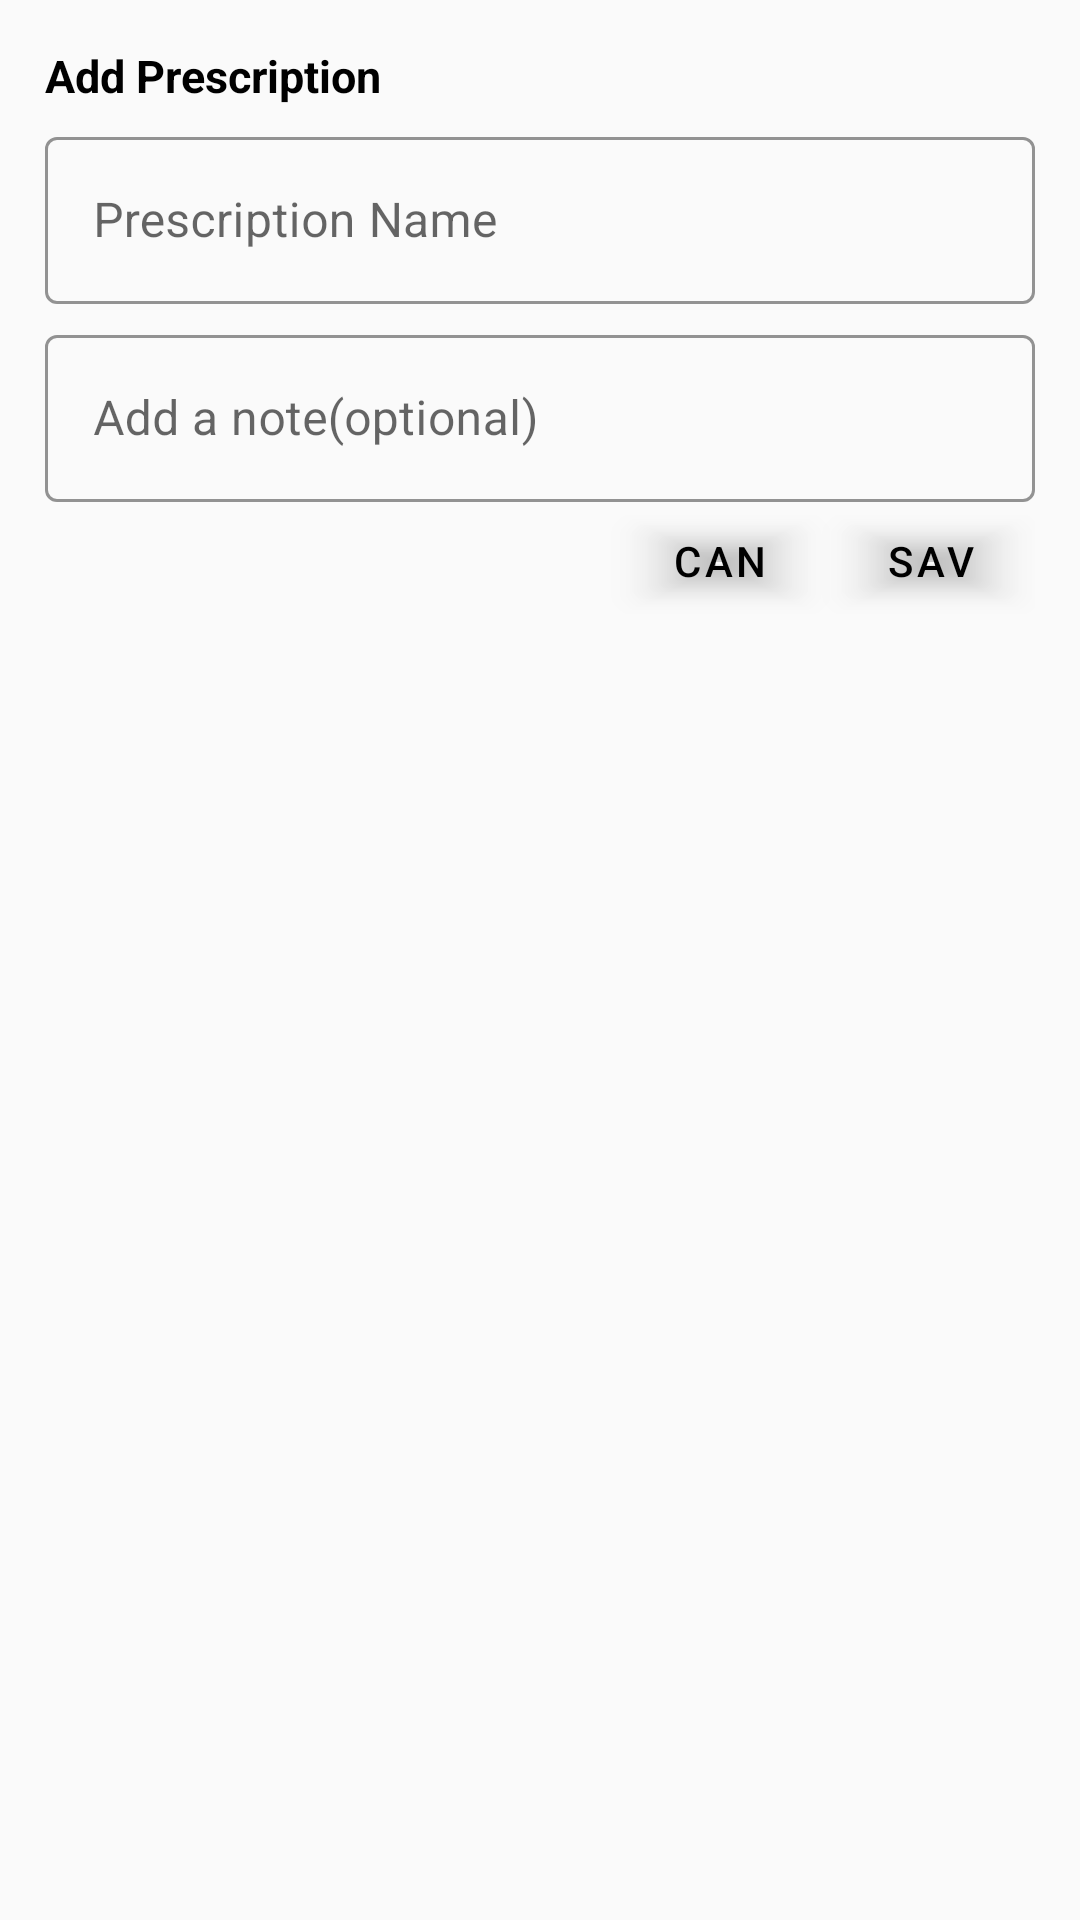

Here is an Android app screen rendered from its layout file. Give the layout XML and the strings, colors and styles it references.
<!-- AndroidManifest.xml: application theme AppTheme -->
<!-- res/layout/bottom_screen_add_prescription.xml -->
<?xml version="1.0" encoding="utf-8"?>
<LinearLayout xmlns:android="http://schemas.android.com/apk/res/android"
    xmlns:app="http://schemas.android.com/apk/res-auto"
    android:orientation="vertical" android:layout_width="match_parent"
    android:layout_height="match_parent"
    android:padding="15dp">
    <TextView
        android:layout_width="wrap_content"
        android:layout_height="wrap_content"
        android:textColor="@android:color/black"
        android:textSize="15sp"
        android:textStyle="bold"
        android:text="Add Prescription"/>

    <com.google.android.material.textfield.TextInputLayout
        android:id="@+id/ed_prescription_name"
        android:layout_width="match_parent"
        android:layout_height="wrap_content"
        android:layout_marginTop="5dp"
        app:endIconMode="clear_text"
        android:hint="Prescription Name"
        app:endIconTint="@color/black"
        app:boxStrokeColor="@color/black"
        style="@style/Widget.MaterialComponents.TextInputLayout.OutlinedBox">

        <com.google.android.material.textfield.TextInputEditText
            android:layout_width="match_parent"
            android:layout_height="match_parent"
            android:inputType="text"
            android:textColor="@color/black"/>

    </com.google.android.material.textfield.TextInputLayout>

    <com.google.android.material.textfield.TextInputLayout
        android:id="@+id/ed_prescription_desc"
        android:layout_width="match_parent"
        android:layout_height="wrap_content"
        android:layout_marginTop="5dp"
        app:endIconMode="clear_text"
        android:hint="Add a note(optional)"
        app:endIconTint="@color/black"
        app:boxStrokeColor="@color/black"
        style="@style/Widget.MaterialComponents.TextInputLayout.OutlinedBox">

        <com.google.android.material.textfield.TextInputEditText
            android:layout_width="match_parent"
            android:layout_height="match_parent"
            android:inputType="text"
            android:textColor="@color/black"/>

    </com.google.android.material.textfield.TextInputLayout>

    <LinearLayout
        android:layout_width="match_parent"
        android:layout_height="wrap_content"
        android:orientation="horizontal">

        <TextView
            android:layout_width="0dp"
            android:layout_height="wrap_content"
            android:layout_weight="1"/>

        <com.google.android.material.button.MaterialButton
            android:id="@+id/btn_cancel"
            android:layout_width="70dp"
            android:layout_height="40dp"
            android:textColor="@color/black"
            android:textAlignment="center"
            app:backgroundTint="#00000000"
            android:text="Cancel"
            android:gravity="center" />

        <com.google.android.material.button.MaterialButton
            android:id="@+id/btn_save"
            android:layout_width="70dp"
            android:layout_height="40dp"
            android:textColor="@color/black"
            app:backgroundTint="#00000000"
            android:textAlignment="center"
            android:text="Save"
            android:gravity="center" />

    </LinearLayout>

</LinearLayout>
<!-- resources referenced by this layout -->
<resources>
  <color name="black">#000</color>
  <style name="AppTheme" parent="Theme.MaterialComponents.Light.NoActionBar.Bridge">
          
          <item name="colorPrimary">@color/colorPrimary</item>
          <item name="colorPrimaryDark">@color/lightWhite</item>
          <item name="colorAccent">@color/colorAccent</item>
      </style>
  <color name="colorPrimary">#ffe400</color>
  <color name="lightWhite">#f5f5f5</color>
  <color name="colorAccent">#272727</color>
</resources>
